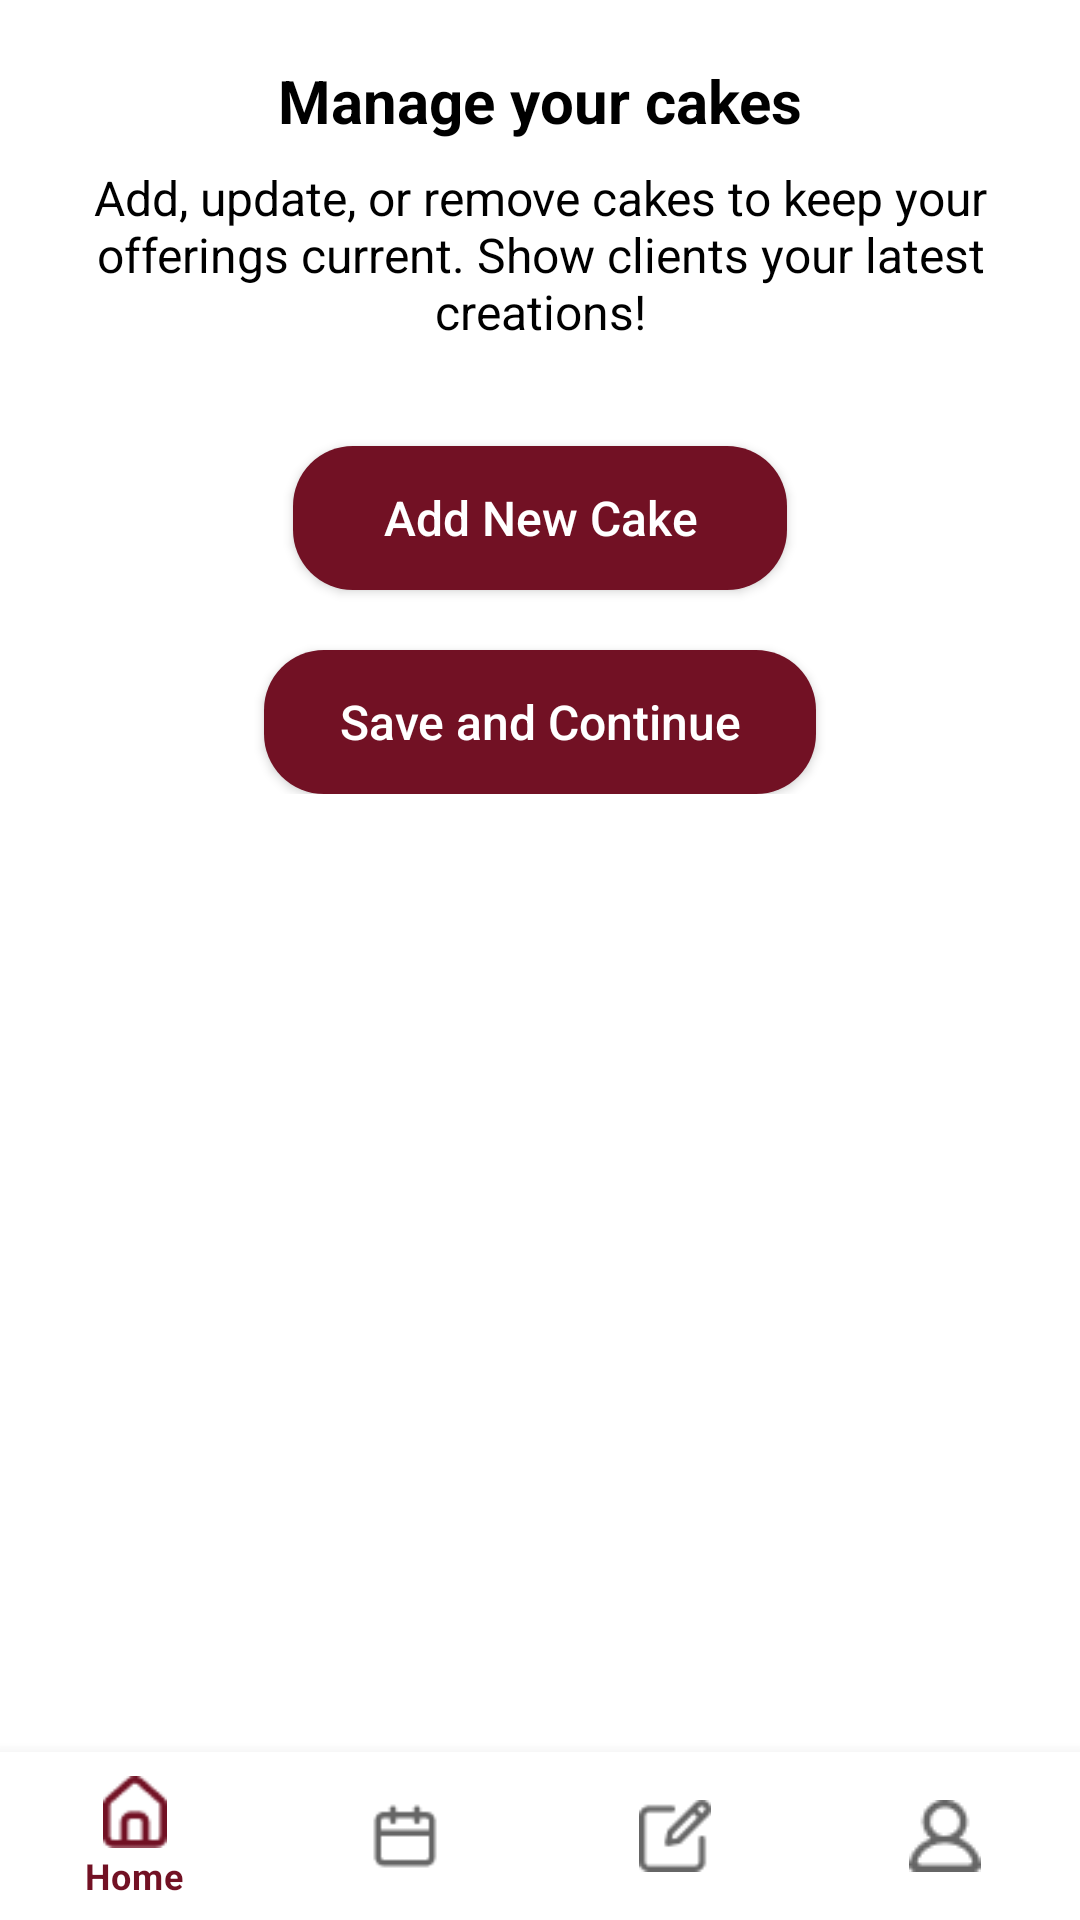

Android layout source for this screen:
<!-- AndroidManifest.xml: application theme Theme.BakeLink -->
<!-- res/layout/activity_bmy_cakes_setup.xml -->
<?xml version="1.0" encoding="utf-8"?>
<RelativeLayout xmlns:android="http://schemas.android.com/apk/res/android"
    android:layout_width="match_parent"
    android:layout_height="match_parent"
    android:id="@+id/main">

    
    <ScrollView
        android:layout_width="match_parent"
        android:layout_height="match_parent"
        android:paddingBottom="80dp">

        <LinearLayout
            android:layout_width="match_parent"
            android:layout_height="wrap_content"
            android:orientation="vertical"
            android:padding="20dp">

            
            <TextView
                android:id="@+id/ckTitle"
                android:layout_width="wrap_content"
                android:layout_height="wrap_content"
                android:layout_gravity="center_horizontal"
                android:text="Manage your cakes"
                android:textColor="@android:color/black"
                android:textSize="20sp"
                android:textStyle="bold" />

            
            <TextView
                android:id="@+id/ckSubtitle"
                android:layout_width="wrap_content"
                android:layout_height="wrap_content"
                android:layout_marginTop="8dp"
                android:text="Add, update, or remove cakes to keep your offerings current. Show clients your latest creations!"
                android:textAlignment="center"
                android:textColor="@android:color/black"
                android:textSize="16sp" />

            
            <androidx.recyclerview.widget.RecyclerView
                android:id="@+id/cakesofcurrentbakerRecycler"
                android:layout_width="match_parent"
                android:layout_height="match_parent"
                android:layout_marginTop="10dp" />

            <Button
                android:id="@+id/ckbtnAddNewCake"
                android:layout_width="wrap_content"
                android:layout_height="wrap_content"
                android:layout_gravity="center"
                android:text="Add New Cake"
                android:background="@drawable/rounded_button_background"
                android:textColor="@android:color/white"
                android:textSize="16sp"
                android:paddingLeft="30dp"
                android:paddingRight="30dp"
                android:layout_marginTop="24dp"
                android:textAllCaps="false" />

            
            <Button
                android:id="@+id/ckbtnSaveAndContinue"
                android:layout_width="wrap_content"
                android:layout_height="wrap_content"
                android:text="Save and Continue"
                android:background="@drawable/rounded_button_background"
                android:textColor="@android:color/white"
                android:textSize="16sp"
                android:paddingLeft="25dp"
                android:paddingRight="25dp"
                android:textAllCaps="false"
                android:layout_gravity="center"
                android:layout_marginTop="20dp"/>

        </LinearLayout>
    </ScrollView>



    
    <include
        android:id="@+id/bottom_navigation_baker"
        layout="@layout/bottom_navigation_baker"
        android:layout_width="match_parent"
        android:layout_height="wrap_content"
        android:layout_alignParentBottom="true" />
</RelativeLayout>
<!-- res/layout/bottom_navigation_baker.xml (included above) -->
<?xml version="1.0" encoding="utf-8"?>
<com.google.android.material.bottomnavigation.BottomNavigationView
    xmlns:app="http://schemas.android.com/apk/res-auto"
    xmlns:android="http://schemas.android.com/apk/res/android"
    android:id="@+id/bottom_navigation_baker"
    android:layout_width="match_parent"
    android:layout_height="wrap_content"
    android:layout_alignParentBottom="true"
    app:menu="@menu/bottom_navigation_menu_baker"/>
<!-- resources referenced by this layout -->
<resources>
  <!-- drawable rounded_button_background (drawable) -->
  <?xml version="1.0" encoding="utf-8"?>
  <shape xmlns:android="http://schemas.android.com/apk/res/android"
      android:shape="rectangle">
      <corners android:radius="20dp" />
      <solid android:color="#721124" />
  </shape>
  <style name="Theme.BakeLink" parent="Theme.MaterialComponents.DayNight.NoActionBar">
  
      
      <item name="windowActionBar">false</item>
      <item name="windowNoTitle">true</item>
  
      
      <item name="colorPrimary">@color/colorPrimary</item>
      <item name="colorOnPrimary">@android:color/white</item>
      <item name="colorAccent">@color/colorAccent</item>
  
      
      <item name="android:statusBarColor">@color/colorPrimary</item>
  
      
      <item name="colorPrimarySurface">@color/colorPrimary</item>
  </style>
  <color name="colorPrimary">#721124</color>
  <color name="colorAccent">#88A84F</color>
</resources>
